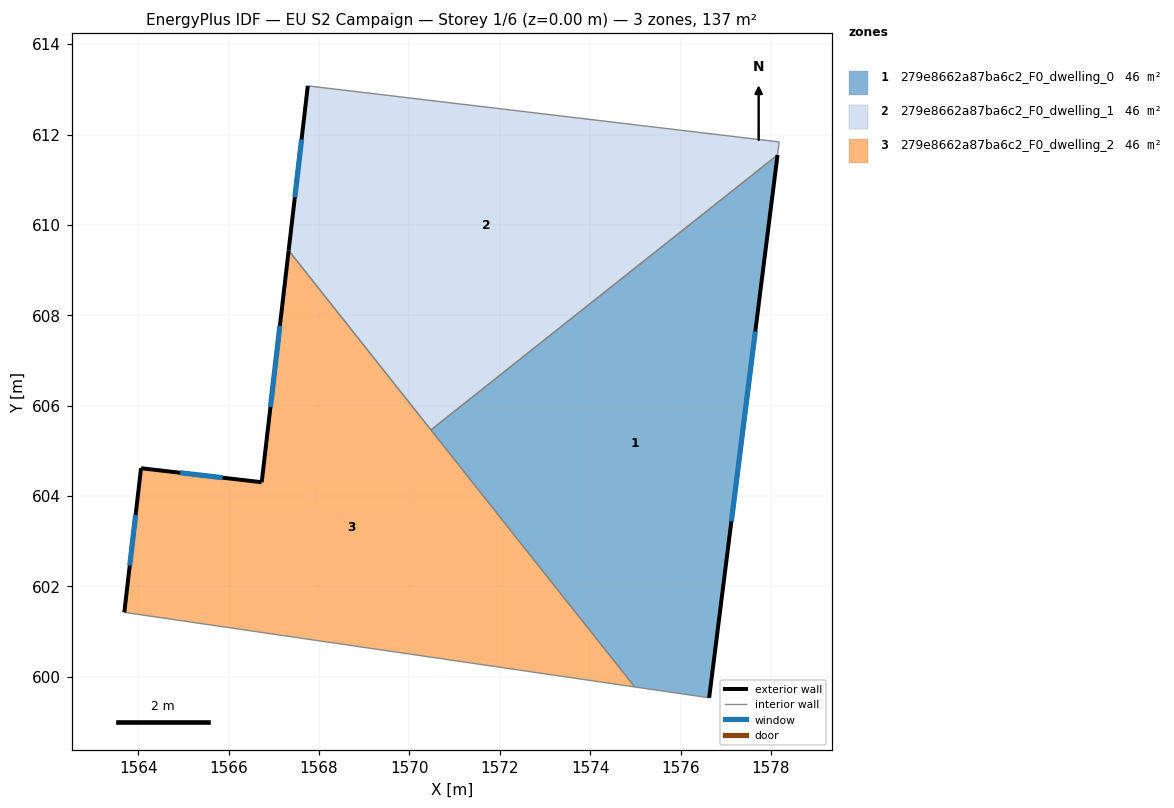
=== STOREY PLAN SPEC (per zone: floor XY polygon, exterior-wall plan segments, windows/doors) ===
zone 1: 279e8662a87ba6c2_F0_dwelling_0  (45.6 m²)
  floor: (1578.15, 611.55) (1576.63, 599.54) (1574.99, 599.78) (1570.48, 605.46)
  exterior wall: (1576.63, 599.54) – (1578.15, 611.55)  [12.1 m]
    window: (1577.12, 603.44) – (1577.65, 607.64)  [4.4 m²]
  interior walls: 3
zone 2: 279e8662a87ba6c2_F0_dwelling_1  (45.6 m²)
  floor: (1578.18, 611.84) (1578.15, 611.55) (1570.48, 605.46) (1567.33, 609.43) (1567.75, 613.08)
  exterior wall: (1567.75, 613.08) – (1567.33, 609.43)  [3.7 m]
    window: (1567.61, 611.89) – (1567.47, 610.62)  [1.3 m²]
  interior walls: 4
zone 3: 279e8662a87ba6c2_F0_dwelling_2  (45.6 m²)
  floor: (1567.33, 609.43) (1574.99, 599.78) (1563.69, 601.43) (1564.06, 604.62) (1566.73, 604.31)
  exterior wall: (1567.33, 609.43) – (1566.73, 604.31)  [5.2 m]
    window: (1567.13, 607.77) – (1566.93, 605.97)  [1.9 m²]
  exterior wall: (1564.06, 604.62) – (1563.69, 601.43)  [3.2 m]
    window: (1563.94, 603.58) – (1563.81, 602.47)  [1.2 m²]
  exterior wall: (1566.73, 604.31) – (1564.06, 604.62)  [2.7 m]
    window: (1565.86, 604.41) – (1564.93, 604.52)  [1.0 m²]
  interior walls: 3

=== DERIVED (storey summary) ===
Building: EU S2 Campaign
Storey: 1 of 6  (floor level z = 0.00 m)
Storey gross floor area: 136.8 m²
Zones on this storey: 3
  - 279e8662a87ba6c2_F0_dwelling_0: floor 45.6 m²; exterior wall 12.1 m (36.3 m²); 1 window(s) 4.4 m²; WWR 12.2%
  - 279e8662a87ba6c2_F0_dwelling_1: floor 45.6 m²; exterior wall 3.7 m (11.0 m²); 1 window(s) 1.3 m²; WWR 12.2%
  - 279e8662a87ba6c2_F0_dwelling_2: floor 45.6 m²; exterior wall 11.1 m (33.2 m²); 3 window(s) 4.1 m²; WWR 12.2%
Zone adjacency (shared interzone walls):
  - 279e8662a87ba6c2_F0_dwelling_0 ↔ 279e8662a87ba6c2_F0_dwelling_1
  - 279e8662a87ba6c2_F0_dwelling_0 ↔ 279e8662a87ba6c2_F0_dwelling_2
  - 279e8662a87ba6c2_F0_dwelling_1 ↔ 279e8662a87ba6c2_F0_dwelling_2